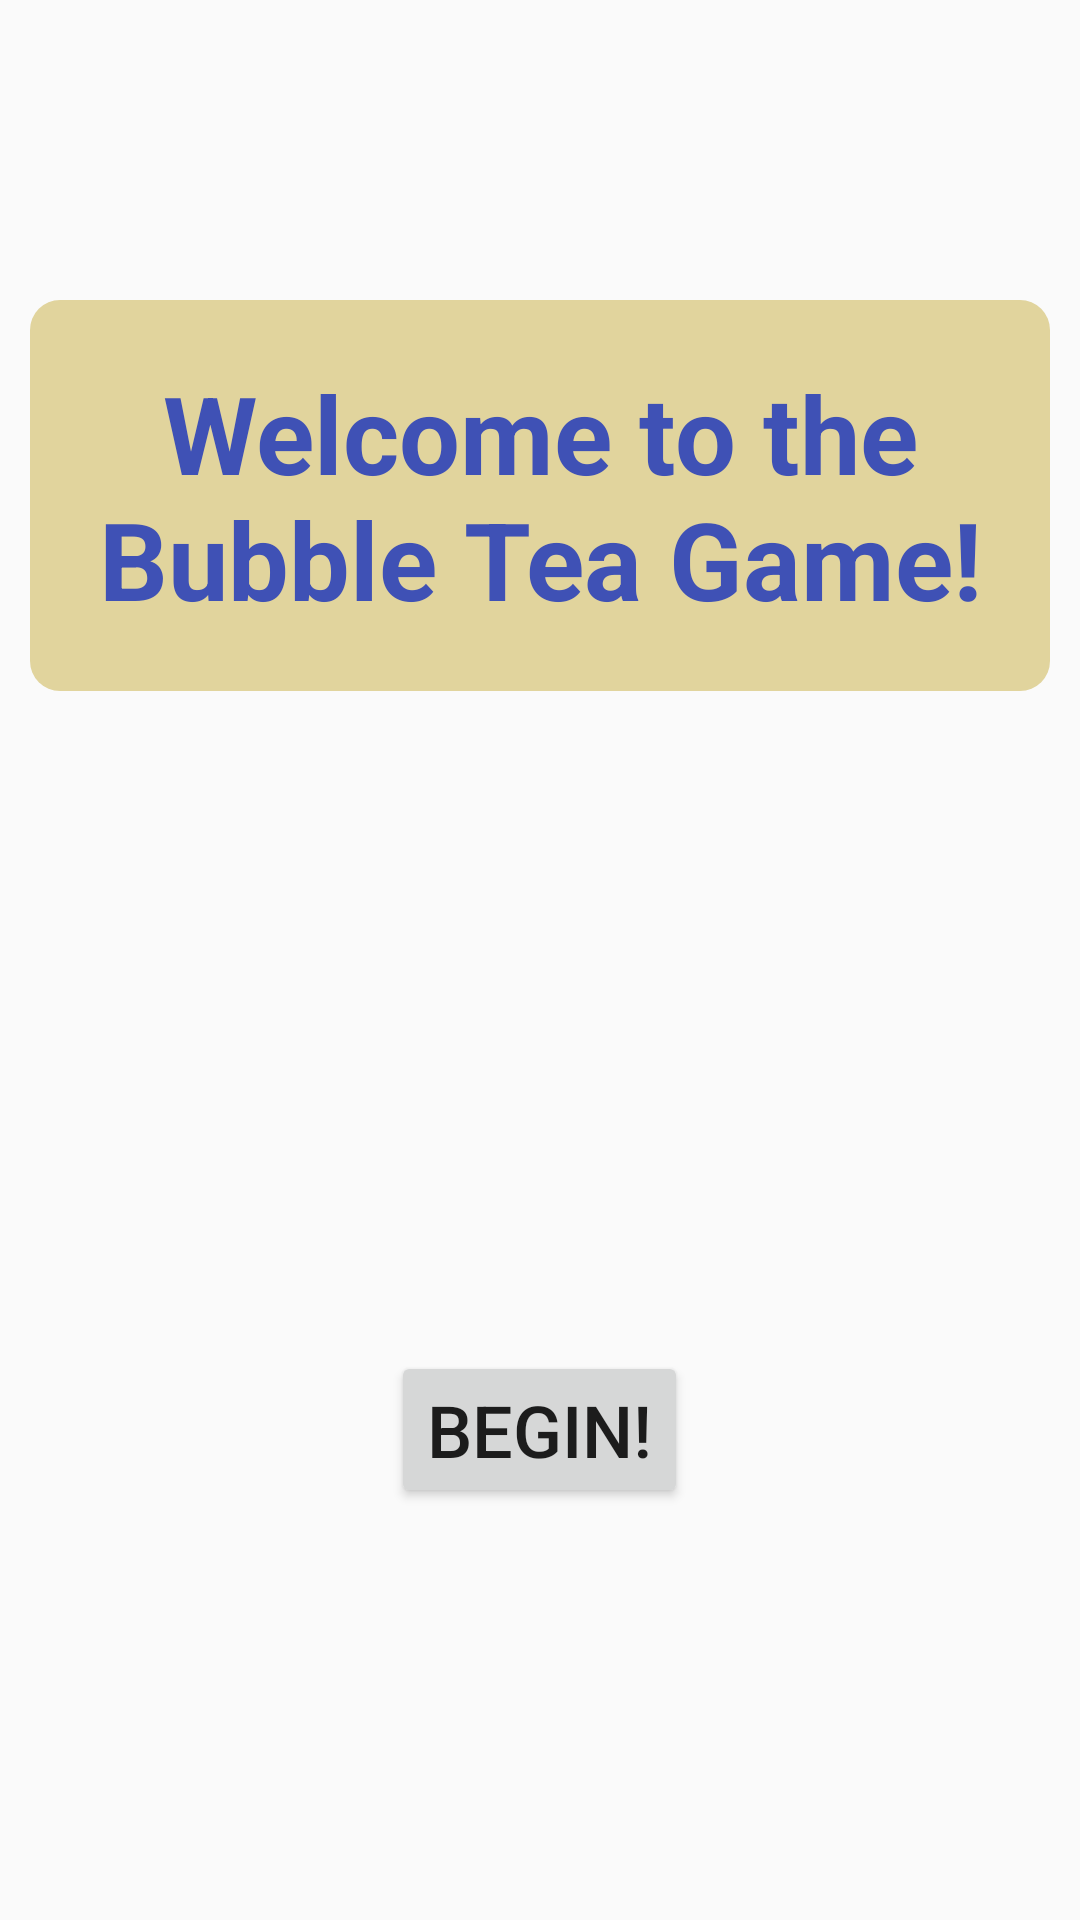

Android layout source for this screen:
<!-- AndroidManifest.xml: application theme AppTheme -->
<!-- res/layout/activity_main_menu.xml -->
<?xml version="1.0" encoding="utf-8"?>
<FrameLayout xmlns:android="http://schemas.android.com/apk/res/android"
    xmlns:tools="http://schemas.android.com/tools"
    android:layout_width="match_parent"
    android:layout_height="match_parent"
    tools:context="ca.we_love_different_things.bubbletea.MainMenu">

    <LinearLayout
        android:layout_width="match_parent"
        android:layout_height="match_parent"
        android:orientation="vertical"
        android:background="@drawable/road">

        <TextView
            android:id="@+id/textView"
            android:layout_width="match_parent"
            android:layout_height="wrap_content"
            android:layout_marginTop="100dp"
            android:layout_marginBottom="200dp"
            android:layout_marginLeft="10dp"
            android:layout_marginRight="10dp"
            android:paddingTop="20dp"
            android:paddingBottom="20dp"
            android:text="Welcome to the Bubble Tea Game!"
            android:textAlignment="center"
            android:textColor="@color/colorPrimary"
            android:textSize="36sp"
            android:textStyle="bold"
            android:background="@drawable/rounded"/>

        <Button
            android:id="@+id/Start"
            android:layout_width="wrap_content"
            android:layout_height="wrap_content"
            android:text="Begin!"
            android:textSize="24sp"
            android:layout_gravity="center_horizontal"
            android:textAlignment="center"
            android:layout_marginTop="20dp"
            android:onClick="button" />
    </LinearLayout>
</FrameLayout>
<!-- resources referenced by this layout -->
<resources>
  <color name="colorPrimary">#3F51B5</color>
  <!-- drawable rounded (drawable) -->
  <?xml version="1.0" encoding="utf-8"?>
  <shape xmlns:android="http://schemas.android.com/apk/res/android" >
  
      
      <solid android:color="@color/colorBackgroundDark" />
  
      
      <padding
          android:bottom="5dp"
          android:left="5dp"
          android:right="5dp"
          android:top="5dp" />
  
      
      <corners android:radius="10dp" />
  
  </shape>
  <style name="AppTheme" parent="Theme.AppCompat.Light.NoActionBar">
          
          <item name="colorPrimary">@color/colorPrimary</item>
          <item name="colorPrimaryDark">@color/colorBackground</item>
          <item name="colorAccent">@color/colorAccent</item>
      </style>
  <color name="colorBackgroundDark">#e1d49d</color>
  <color name="colorBackground">#fcf5d8</color>
  <color name="colorAccent">#FF4081</color>
</resources>
